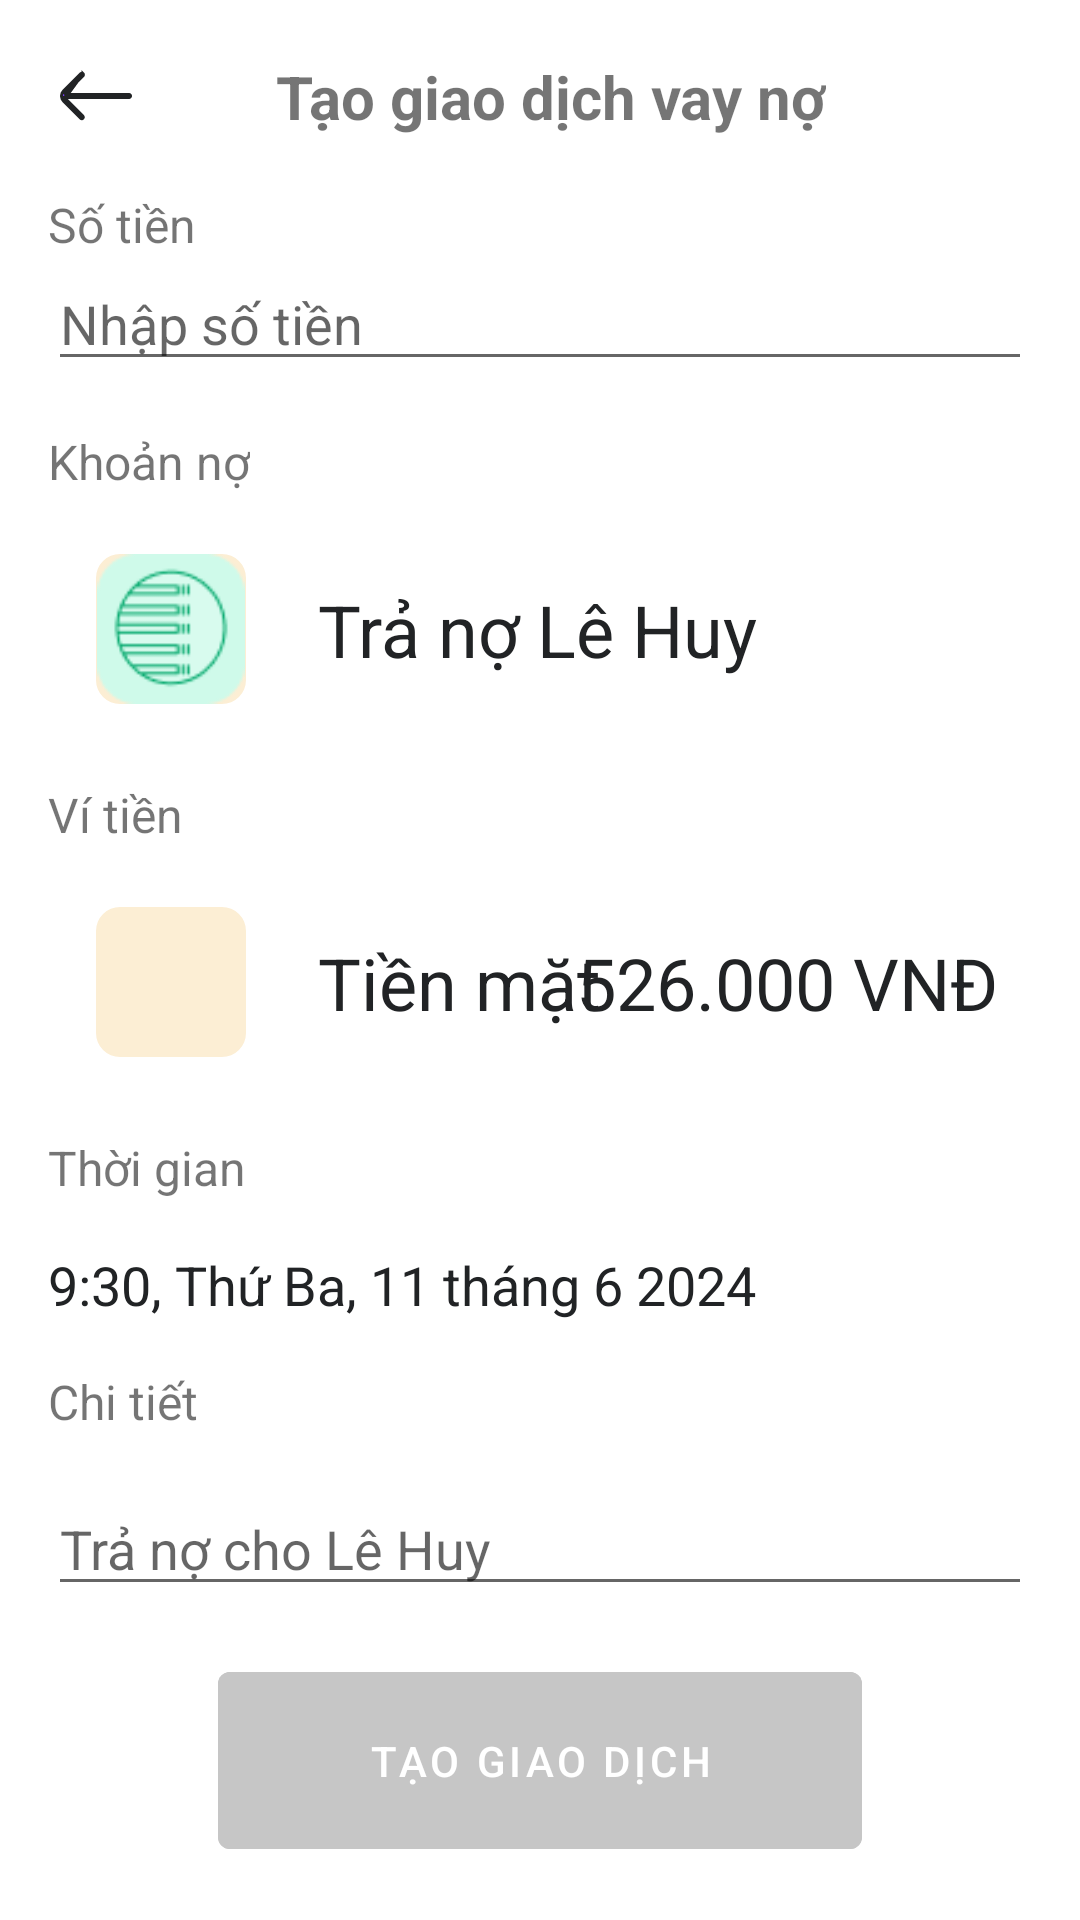

Write the Android layout XML for this screen, with the resource values it uses.
<!-- AndroidManifest.xml: application theme Theme.NoteApp -->
<!-- res/layout/fragment_pay_debt.xml -->
<?xml version="1.0" encoding="utf-8"?>
<layout xmlns:android="http://schemas.android.com/apk/res/android"
    xmlns:app="http://schemas.android.com/apk/res-auto"
    xmlns:tools="http://schemas.android.com/tools">
    <data>
        <variable
            name="viewModel"
            type="com.thienhd.noteapp.viewmodel.CreateTransactionViewModel" />
    </data>
    <androidx.constraintlayout.widget.ConstraintLayout
        android:layout_width="match_parent"
        android:layout_height="match_parent"
        android:padding="16dp"
        tools:context=".view.ui.transaction.CreateTransactionFragment">

        <ImageButton
            android:id="@+id/bt_back"
            android:layout_width="wrap_content"
            android:layout_height="wrap_content"
            android:src="@drawable/ic_back"
            android:background="?attr/selectableItemBackgroundBorderless"
            app:layout_constraintStart_toStartOf="parent"
            app:layout_constraintTop_toTopOf="parent" />

        <TextView
            android:id="@+id/textView"
            android:layout_width="wrap_content"
            android:layout_height="wrap_content"
            android:text="Tạo giao dịch vay nợ"
            android:textSize="20sp"
            android:textStyle="bold"
            app:layout_constraintBottom_toBottomOf="@id/bt_back"
            app:layout_constraintEnd_toStartOf="@+id/bt_scan"
            app:layout_constraintHorizontal_bias="0.5"
            app:layout_constraintStart_toEndOf="@id/bt_back"
            app:layout_constraintTop_toTopOf="parent" />

        <ImageButton
            android:id="@+id/bt_scan"
            android:layout_width="wrap_content"
            android:layout_height="wrap_content"
            android:src="@drawable/ic_camera"
            android:visibility="invisible"
            android:background="?attr/selectableItemBackgroundBorderless"
            app:layout_constraintEnd_toEndOf="parent"
            app:layout_constraintTop_toTopOf="parent" />

        <TextView
            android:id="@+id/tv_transaction_name"
            android:layout_width="wrap_content"
            android:layout_height="wrap_content"
            android:layout_marginTop="16dp"
            android:text="Số tiền "
            android:textSize="16sp"
            app:layout_constraintStart_toStartOf="parent"
            app:layout_constraintTop_toBottomOf="@id/bt_back"
            tools:ignore="DuplicateIds" />

        <EditText
            android:id="@+id/et_transaction_amount"
            android:layout_width="match_parent"
            android:layout_height="wrap_content"
            android:hint="Nhập số tiền"
            android:inputType="numberDecimal"
            app:layout_constraintStart_toStartOf="parent"
            app:layout_constraintTop_toBottomOf="@+id/tv_transaction_name" />

        <TextView
            android:id="@+id/tv_categoty_type"
            android:layout_width="wrap_content"
            android:layout_height="wrap_content"
            android:layout_marginTop="16dp"
            android:text="Khoản nợ"
            android:textSize="16sp"
            app:layout_constraintStart_toStartOf="parent"
            app:layout_constraintTop_toBottomOf="@id/et_transaction_amount" />

        <androidx.constraintlayout.widget.ConstraintLayout
            android:id="@+id/choose_category"
            android:layout_width="match_parent"
            android:layout_height="wrap_content"
            android:layout_marginTop="10dp"
            android:paddingVertical="10dp"
            app:layout_constraintStart_toStartOf="parent"
            app:layout_constraintTop_toBottomOf="@+id/tv_categoty_type">

            <com.google.android.material.imageview.ShapeableImageView
                android:id="@+id/iv_transaction_icon"
                android:layout_width="50dp"
                android:layout_height="50dp"
                android:layout_marginStart="16dp"
                android:background="#FCEED4"
                android:src="@drawable/ic_category"
                app:layout_constraintDimensionRatio="1:1"
                app:layout_constraintStart_toStartOf="parent"
                app:layout_constraintTop_toTopOf="parent"
                app:shapeAppearanceOverlay="@style/roundedImageView" />

            <TextView
                android:id="@+id/tv_transaction_title"
                android:layout_width="wrap_content"
                android:layout_height="wrap_content"
                android:layout_marginStart="24dp"
                android:text="Trả nợ Lê Huy"
                android:textColor="@color/black"
                android:textSize="24dp"
                app:layout_constraintBottom_toBottomOf="parent"
                app:layout_constraintStart_toEndOf="@+id/iv_transaction_icon"
                app:layout_constraintTop_toTopOf="parent" />


        </androidx.constraintlayout.widget.ConstraintLayout>

        <TextView
            android:id="@+id/tv_choose_wallet"
            android:layout_width="wrap_content"
            android:layout_height="wrap_content"
            android:layout_marginTop="16dp"
            android:text="Ví tiền"
            android:textSize="16sp"
            app:layout_constraintStart_toStartOf="parent"
            app:layout_constraintTop_toBottomOf="@id/choose_category" />

        <androidx.constraintlayout.widget.ConstraintLayout
            android:id="@+id/choose_wallet"
            android:layout_width="match_parent"
            android:layout_height="wrap_content"
            android:layout_marginTop="10dp"
            android:paddingVertical="10dp"
            app:layout_constraintStart_toStartOf="parent"
            app:layout_constraintTop_toBottomOf="@+id/tv_choose_wallet">

            <com.google.android.material.imageview.ShapeableImageView
                android:id="@+id/iv_wallet_icon"
                android:layout_width="50dp"
                android:layout_height="50dp"
                android:layout_marginStart="16dp"
                android:background="#FCEED4"
                android:src="@drawable/ic_wallet"
                app:layout_constraintDimensionRatio="1:1"
                app:layout_constraintStart_toStartOf="parent"
                app:layout_constraintTop_toTopOf="parent"
                app:shapeAppearanceOverlay="@style/roundedImageView" />

            <TextView
                android:id="@+id/tv_wallet_title"
                android:layout_width="wrap_content"
                android:layout_height="wrap_content"
                android:layout_marginStart="24dp"
                android:text="Tiền mặt"
                android:textColor="@color/black"
                android:textSize="24dp"
                app:layout_constraintBottom_toBottomOf="parent"
                app:layout_constraintStart_toEndOf="@+id/iv_wallet_icon"
                app:layout_constraintTop_toTopOf="parent" />

            <TextView
                android:id="@+id/tv_wallet_balance"
                android:layout_width="wrap_content"
                android:layout_height="wrap_content"
                android:layout_marginEnd="20dp"
                android:text="526.000 VNĐ"
                android:textColor="@color/black"
                android:textSize="24dp"
                app:layout_constraintBottom_toBottomOf="parent"
                app:layout_constraintEnd_toEndOf="parent"
                app:layout_constraintStart_toEndOf="@+id/tv_wallet_title"
                app:layout_constraintTop_toTopOf="parent" />


        </androidx.constraintlayout.widget.ConstraintLayout>

        <TextView
            android:id="@+id/tv_label_transaction_time"
            android:layout_width="wrap_content"
            android:layout_height="wrap_content"
            android:layout_marginTop="16dp"
            android:text="Thời gian"
            android:textSize="16sp"
            app:layout_constraintStart_toStartOf="parent"
            app:layout_constraintTop_toBottomOf="@id/choose_wallet" />

        <TextView
            android:id="@+id/tv_transaction_time"
            android:layout_width="wrap_content"
            android:layout_height="wrap_content"
            android:layout_marginTop="16dp"
            android:text="9:30, Thứ Ba, 11 tháng 6 2024"
            android:textColor="@color/black"
            android:textSize="18dp"
            app:layout_constraintStart_toStartOf="@+id/choose_category"
            app:layout_constraintTop_toBottomOf="@id/tv_label_transaction_time" />

        <TextView
            android:id="@+id/tv_label_transaction_content"
            android:layout_width="wrap_content"
            android:layout_height="wrap_content"
            android:layout_marginTop="16dp"
            android:text="Chi tiết"
            android:textSize="16sp"
            app:layout_constraintStart_toStartOf="parent"
            app:layout_constraintTop_toBottomOf="@+id/tv_transaction_time" />

        <EditText
            android:id="@+id/tv_tran_content"
            android:layout_width="match_parent"
            android:layout_height="wrap_content"
            android:layout_marginTop="16dp"
            android:hint="Trả nợ cho Lê Huy"
            android:textColor="@color/black"
            android:textSize="18dp"
            app:layout_constraintStart_toStartOf="@+id/choose_category"
            app:layout_constraintTop_toBottomOf="@+id/tv_label_transaction_content" />

        <Button
            android:id="@+id/bt_create_transaction"
            android:layout_width="wrap_content"
            android:layout_height="wrap_content"
            android:layout_marginTop="16dp"
            android:backgroundTint="@color/disable_color"
            android:enabled="false"
            android:paddingHorizontal="50dp"
            android:paddingVertical="20dp"
            android:text="Tạo giao dịch"
            android:textColor="@android:color/white"
            app:layout_constraintEnd_toEndOf="parent"
            app:layout_constraintStart_toStartOf="parent"
            app:layout_constraintTop_toBottomOf="@+id/tv_tran_content" />

    </androidx.constraintlayout.widget.ConstraintLayout>
</layout>
<!-- resources referenced by this layout -->
<resources>
  <color name="black">#212325</color>
  <color name="disable_color">#C6C6C6</color>
  <!-- drawable ic_back (drawable) -->
  <vector xmlns:android="http://schemas.android.com/apk/res/android"
      android:width="32dp"
      android:height="32dp"
      android:viewportWidth="32"
      android:viewportHeight="32">
    <path
        android:strokeWidth="1"
        android:pathData="M5.375,15.5L6.238,14.645L11.648,9.285L5.375,15.5ZM5.375,15.5H6.59M5.375,15.5H6.59M6.59,15.5H27C27.132,15.5 27.26,15.553 27.353,15.646C27.447,15.74 27.5,15.867 27.5,16C27.5,16.133 27.447,16.26 27.353,16.354C27.26,16.447 27.132,16.5 27,16.5H6.59H5.383L6.236,17.354L11.596,22.713L11.598,22.715C11.645,22.761 11.682,22.817 11.707,22.878C11.733,22.939 11.746,23.004 11.746,23.07C11.746,23.136 11.733,23.201 11.707,23.262C11.682,23.323 11.645,23.378 11.598,23.425L11.598,23.425C11.551,23.471 11.496,23.508 11.435,23.533C11.374,23.558 11.309,23.57 11.243,23.57L11.242,23.57C11.111,23.569 10.986,23.518 10.892,23.426C10.892,23.425 10.892,23.425 10.892,23.425L5.234,17.767C5.234,17.767 5.233,17.767 5.233,17.767C4.765,17.298 4.502,16.662 4.502,16C4.502,15.338 4.765,14.703 5.233,14.234C5.233,14.234 5.233,14.234 5.234,14.233L10.942,8.575L10.942,8.575C11.036,8.481 11.163,8.429 11.295,8.429C11.427,8.429 11.554,8.481 11.647,8.575L11.648,8.575M6.59,15.5L11.648,8.575M11.648,8.575C11.695,8.621 11.732,8.677 11.757,8.738C11.783,8.799 11.796,8.864 11.796,8.93C11.796,8.996 11.783,9.061 11.757,9.122C11.732,9.183 11.695,9.238 11.648,9.285L11.648,8.575Z"
        android:fillColor="#7F3DFF"
        android:strokeColor="#212325"/>
  </vector>
  <!-- drawable ic_camera (drawable) -->
  <vector xmlns:android="http://schemas.android.com/apk/res/android"
      android:width="25dp"
      android:height="22dp"
      android:viewportWidth="25"
      android:viewportHeight="22">
    <path
        android:pathData="M25,5.469V19.531C25,20.825 23.95,21.875 22.656,21.875H2.344C1.05,21.875 0,20.825 0,19.531V5.469C0,4.175 1.05,3.125 2.344,3.125H6.641L7.241,1.519C7.583,0.605 8.457,0 9.434,0H15.561C16.538,0 17.412,0.605 17.754,1.519L18.359,3.125H22.656C23.95,3.125 25,4.175 25,5.469ZM18.359,12.5C18.359,9.268 15.732,6.641 12.5,6.641C9.268,6.641 6.641,9.268 6.641,12.5C6.641,15.732 9.268,18.359 12.5,18.359C15.732,18.359 18.359,15.732 18.359,12.5ZM16.797,12.5C16.797,14.868 14.868,16.797 12.5,16.797C10.132,16.797 8.203,14.868 8.203,12.5C8.203,10.132 10.132,8.203 12.5,8.203C14.868,8.203 16.797,10.132 16.797,12.5Z"
        android:fillColor="#212325"/>
  </vector>
  <!-- drawable ic_category: png bitmap (drawable, 2131 bytes) -->
  <style name="roundedImageView" parent="">
          <item name="cornerFamily">rounded</item>
          <item name="cornerSize">8dp</item>
      </style>
  <style name="Theme.NoteApp" parent="Theme.MaterialComponents.DayNight.DarkActionBar">
          
          <item name="colorPrimary">@color/blue</item>
          <item name="colorPrimaryVariant">@color/purple_700</item>
          <item name="colorOnPrimary">@color/white</item>
          
          <item name="colorSecondary">@color/blue</item>
          <item name="colorSecondaryVariant">@color/teal_700</item>
          <item name="colorOnSecondary">@color/black</item>
          
          <item name="android:statusBarColor">?attr/colorPrimaryVariant</item>
          
      </style>
  <color name="blue">#007AFF</color>
  <color name="purple_700">#FF3700B3</color>
  <color name="white">#FFFFFFFF</color>
  <color name="teal_700">#FF018786</color>
</resources>
